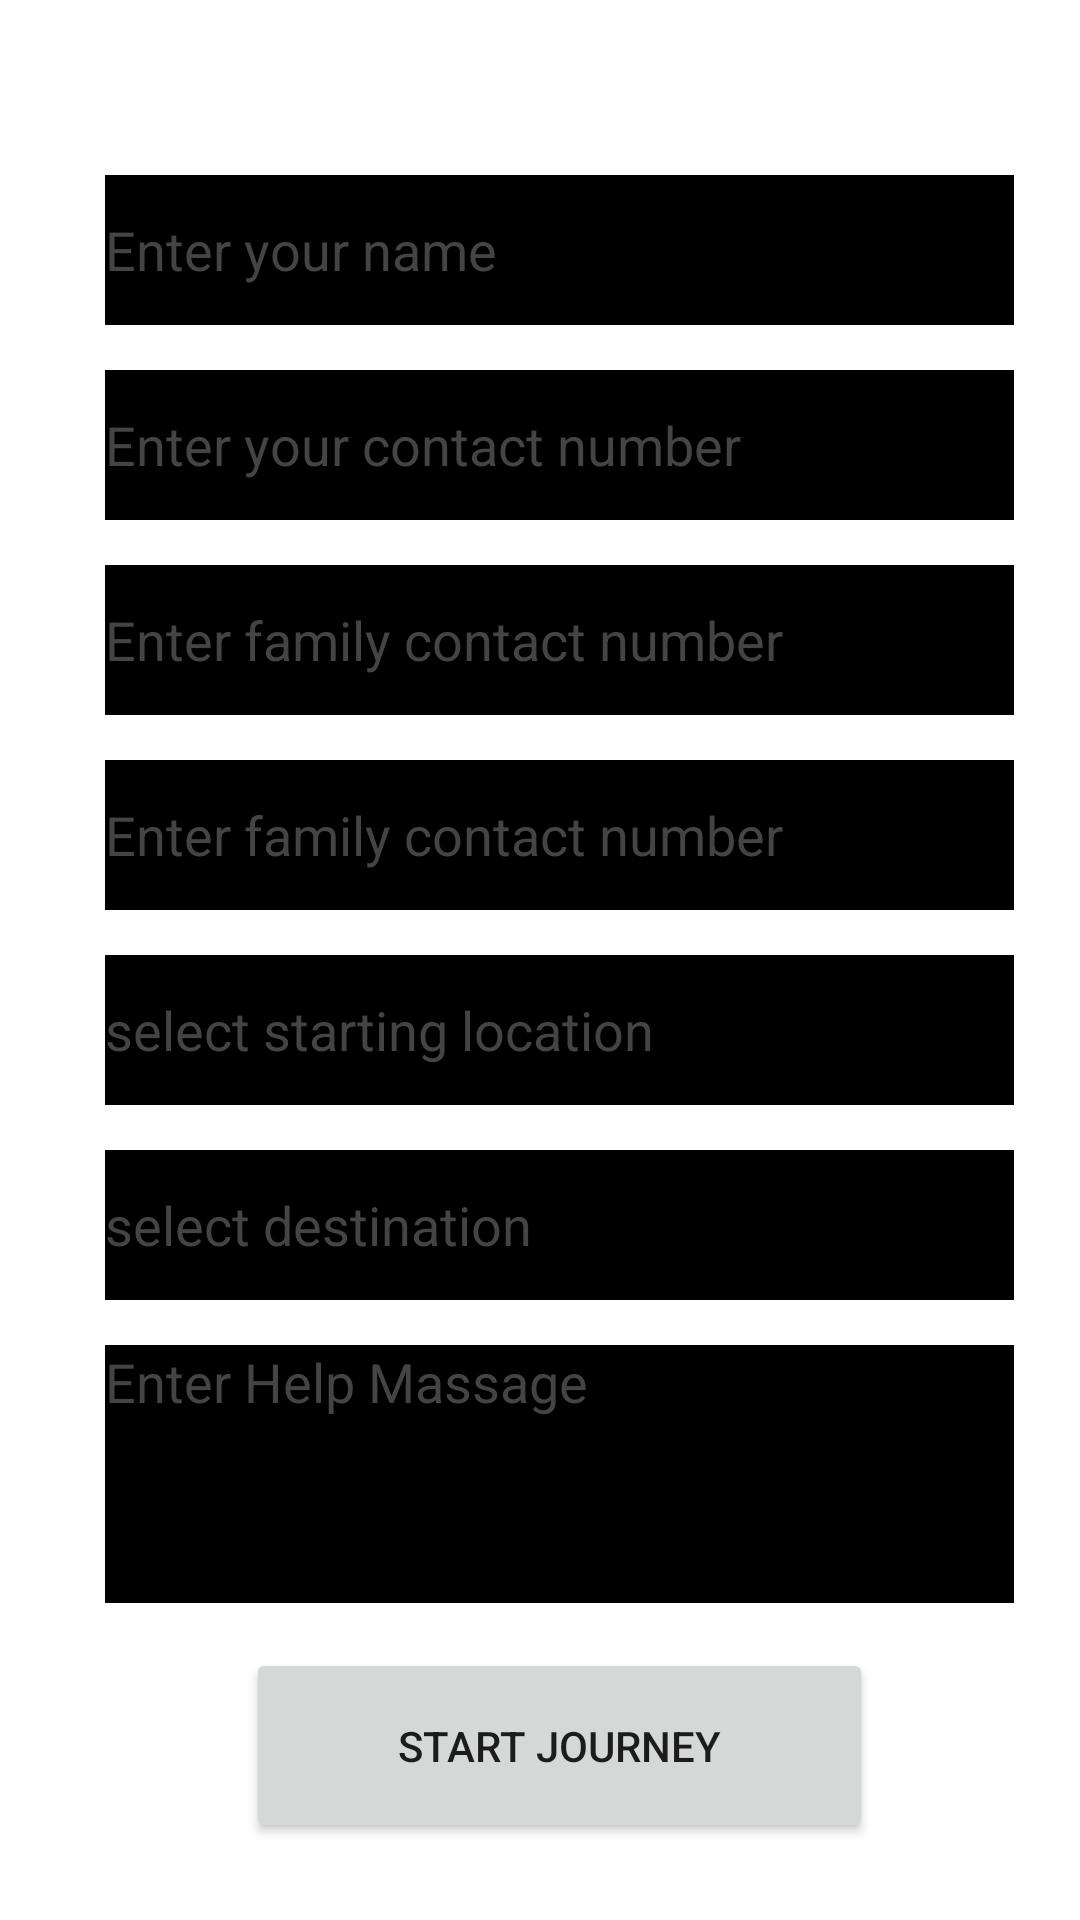

Write the Android layout XML for this screen, with the resource values it uses.
<!-- AndroidManifest.xml: application theme Theme.WomensSafetySystem -->
<!-- res/layout/activity_main.xml -->
<?xml version="1.0" encoding="utf-8"?>
<RelativeLayout xmlns:android="http://schemas.android.com/apk/res/android"
    android:layout_width="match_parent"
    android:layout_height="match_parent"
    android:background="@drawable/bg1">

    <LinearLayout
        android:layout_width="wrap_content"
        android:layout_height="559dp"
        android:layout_alignParentStart="true"
        android:layout_alignParentLeft="true"
        android:layout_alignParentEnd="true"
        android:layout_alignParentRight="true"
        android:layout_alignParentBottom="true"
        android:layout_marginStart="35dp"
        android:layout_marginLeft="35dp"
        android:layout_marginEnd="22dp"
        android:layout_marginRight="22dp"
        android:layout_marginBottom="24dp"
        android:gravity="center"
        android:orientation="vertical">

        <EditText
            android:id="@+id/userName"
            android:layout_width="match_parent"
            android:layout_height="50dp"
            android:layout_marginBottom="15dp"
            android:background="@color/black"
            android:ems="10"
            android:hint="Enter your name"
            android:inputType="textPersonName"
            android:textColor="#FAFBFDFB"
            android:textColorHint="#454343" />

        <EditText
            android:id="@+id/userContact"
            android:layout_width="match_parent"
            android:layout_height="50dp"
            android:layout_marginBottom="15dp"
            android:background="@color/black"
            android:ems="10"
            android:hint="Enter your contact number"
            android:inputType="phone"
            android:textColor="#FAFBFDFB"
            android:textColorHint="#454343" />

        <EditText
            android:id="@+id/contact1"
            android:layout_width="match_parent"
            android:layout_height="50dp"
            android:layout_marginBottom="15dp"
            android:background="@color/black"
            android:ems="10"
            android:hint="Enter family contact number"
            android:inputType="phone"
            android:textColor="#FAFBFDFB"
            android:textColorHint="#454343" />

        <EditText
            android:id="@+id/contact2"
            android:layout_width="match_parent"
            android:layout_height="50dp"
            android:layout_marginBottom="15dp"
            android:background="@color/black"
            android:ems="10"
            android:hint="Enter family contact number"
            android:inputType="phone"
            android:textColor="#FAFBFDFB"
            android:textColorHint="#454343" />

        <AutoCompleteTextView
            android:id="@+id/startLocation"
            android:layout_width="match_parent"
            android:layout_height="50dp"
            android:layout_marginBottom="15dp"
            android:background="@color/black"
            android:hint="select starting location"
            android:textColor="#FAFBFDFB"
            android:textColorHint="#454343" />

        <AutoCompleteTextView
            android:id="@+id/destination"
            android:layout_width="match_parent"
            android:layout_height="50dp"
            android:layout_marginBottom="15dp"
            android:background="@color/black"
            android:hint="select destination"
            android:textColor="#FAFBFDFB"
            android:textColorHint="#454343" />

        <EditText
            android:id="@+id/massage"
            android:layout_width="match_parent"
            android:layout_height="86dp"
            android:layout_marginBottom="15dp"
            android:background="@color/black"
            android:ems="10"
            android:gravity="start|top"
            android:hint="Enter Help Massage"
            android:inputType="textMultiLine"
            android:textColor="#FAFBFDFB"
            android:textColorHint="#454343" />

        <Button
            android:id="@+id/startJourney"
            android:layout_width="209dp"
            android:layout_height="65dp"
            android:gravity="center"
            android:text="Start Journey" />

    </LinearLayout>
</RelativeLayout>
<!-- resources referenced by this layout -->
<resources>
  <style name="Theme.WomensSafetySystem" parent="Theme.MaterialComponents.DayNight.DarkActionBar">
          
          <item name="colorPrimary">@color/purple_500</item>
          <item name="colorPrimaryVariant">@color/purple_700</item>
          <item name="colorOnPrimary">@color/white</item>
          
          <item name="colorSecondary">@color/teal_200</item>
          <item name="colorSecondaryVariant">@color/teal_700</item>
          <item name="colorOnSecondary">@color/black</item>
          
          <item name="android:statusBarColor" tools:targetApi="l">?attr/colorPrimaryVariant</item>
          
      </style>
  <!-- not gathered from this repository: default colours our renderer supplied (Android Studio template values) -->
  <color name="purple_500">#FF6200EE</color>
  <color name="purple_700">#FF3700B3</color>
  <color name="teal_200">#FF03DAC5</color>
  <color name="teal_700">#FF018786</color>
  <color name="black">#FF000000</color>
  <color name="white">#FFFFFFFF</color>
</resources>
